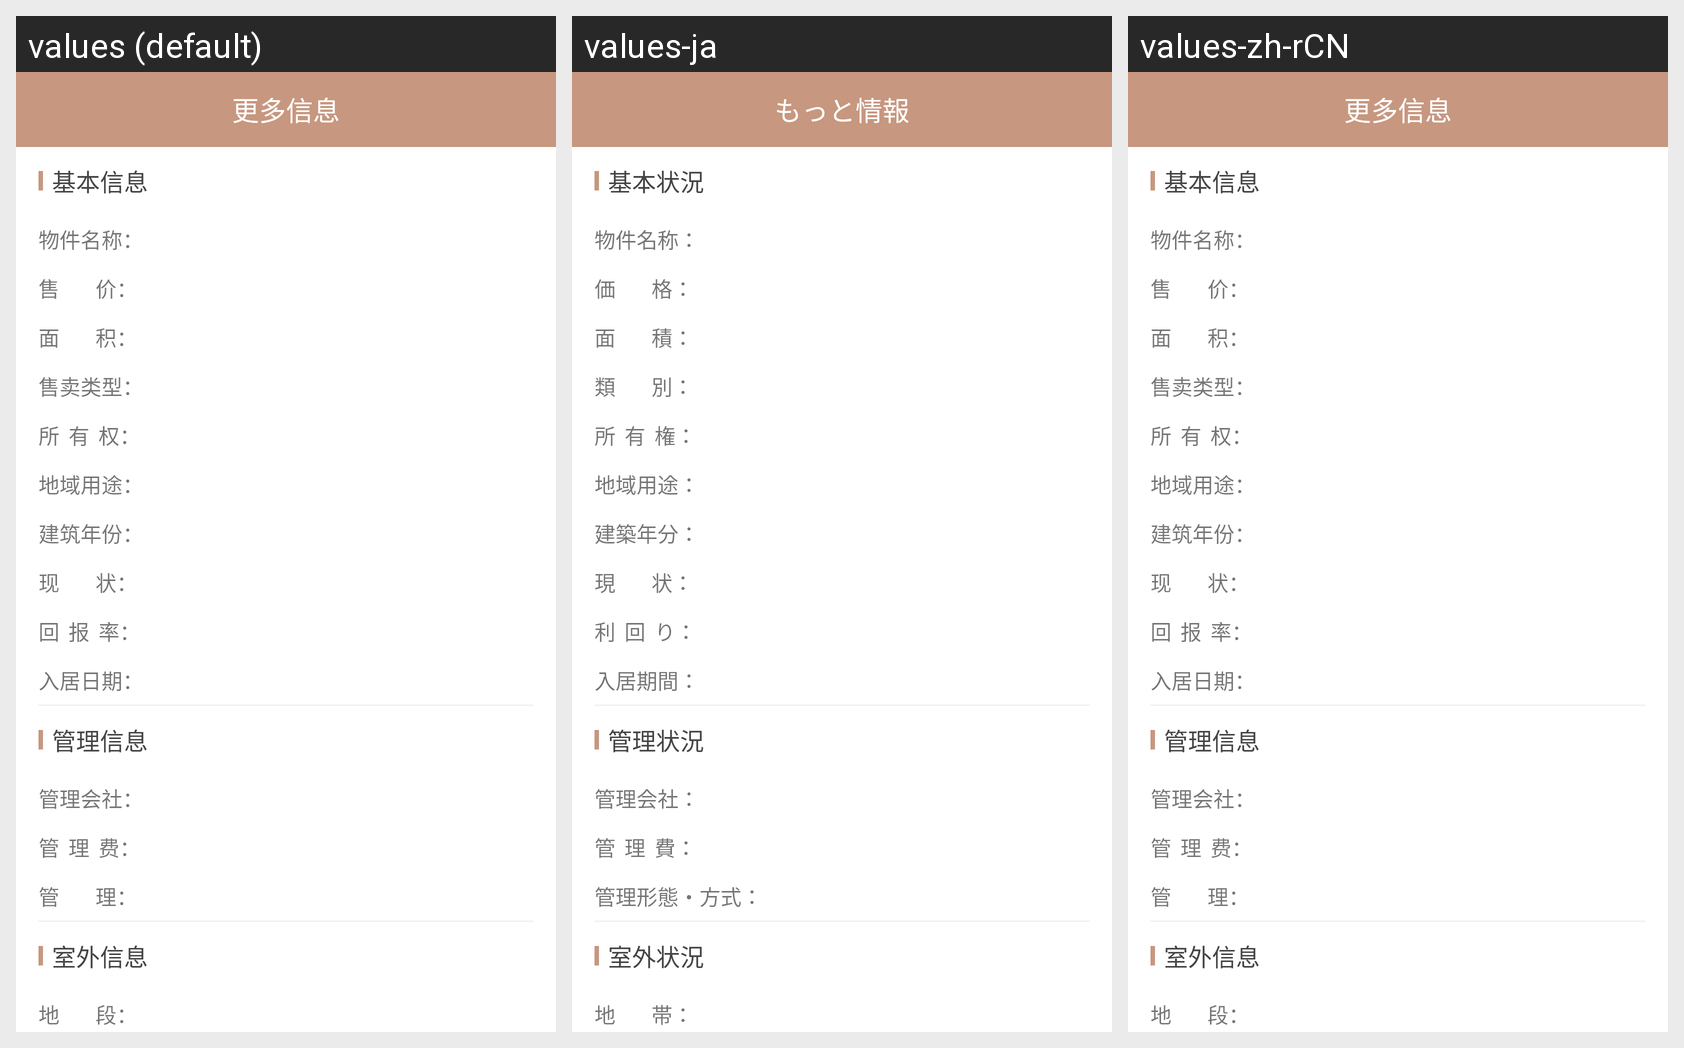

Strings drawn on this Android screen and how each of the app's shown locales translates them:
Android screen res/layout/activity_xiezilou_more.xml rendered under 3 locales, left to right: values (default), values-ja, values-zh-rCN. Device: Nexus 5 (rendered at 1080×1920; each locale shown at half size, 540×960, under a caption strip naming it); theme AppTheme.
Strings drawn on this screen, with the default value and each locale's value (text and hints the layout hard-codes, and strings that could not be matched under every locale, appear in the picture but are not listed):

string_jibenxinxi
  values: 基本信息
  values-ja: 基本状況
  values-zh-rCN: 基本信息

string_wujianmingcheng
  values: 物件名称：
  values-ja: 物件名称：
  values-zh-rCN: 物件名称：

string_shoujia
  values: 售        价：
  values-ja: 価        格：
  values-zh-rCN: 售        价：

string_mianji
  values: 面        积：
  values-ja: 面        積：
  values-zh-rCN: 面        积：

string_shoumaileixing
  values: 售卖类型：
  values-ja: 類        別：
  values-zh-rCN: 售卖类型：

string_suoyouquan
  values: 所  有  权：
  values-ja: 所  有  権：
  values-zh-rCN: 所  有  权：

string_diyuyongtu
  values: 地域用途：
  values-ja: 地域用途：
  values-zh-rCN: 地域用途：

string_jianzunianfen
  values: 建筑年份：
  values-ja: 建築年分：
  values-zh-rCN: 建筑年份：

string_xianzhuang
  values: 现        状：
  values-ja: 現        状：
  values-zh-rCN: 现        状：

string_huibaolv
  values: 回  报  率：
  values-ja: 利  回  り：
  values-zh-rCN: 回  报  率：

string_rujuriqi
  values: 入居日期：
  values-ja: 入居期間：
  values-zh-rCN: 入居日期：

string_guanlixinxi
  values: 管理信息
  values-ja: 管理状況
  values-zh-rCN: 管理信息

string_guanlihuishe
  values: 管理会社：
  values-ja: 管理会社：
  values-zh-rCN: 管理会社：

string_guanlifei
  values: 管  理  费：
  values-ja: 管  理  費：
  values-zh-rCN: 管  理  费：

string_guanli
  values: 管        理：
  values-ja: 管理形態・方式：
  values-zh-rCN: 管        理：

string_shiwaixinxi
  values: 室外信息
  values-ja: 室外状況
  values-zh-rCN: 室外信息

string_diduan
  values: 地        段：
  values-ja: 地        帯：
  values-zh-rCN: 地        段：

see_more
  values: 更多信息
  values-ja: もっと情報
  values-zh-rCN: 更多信息
